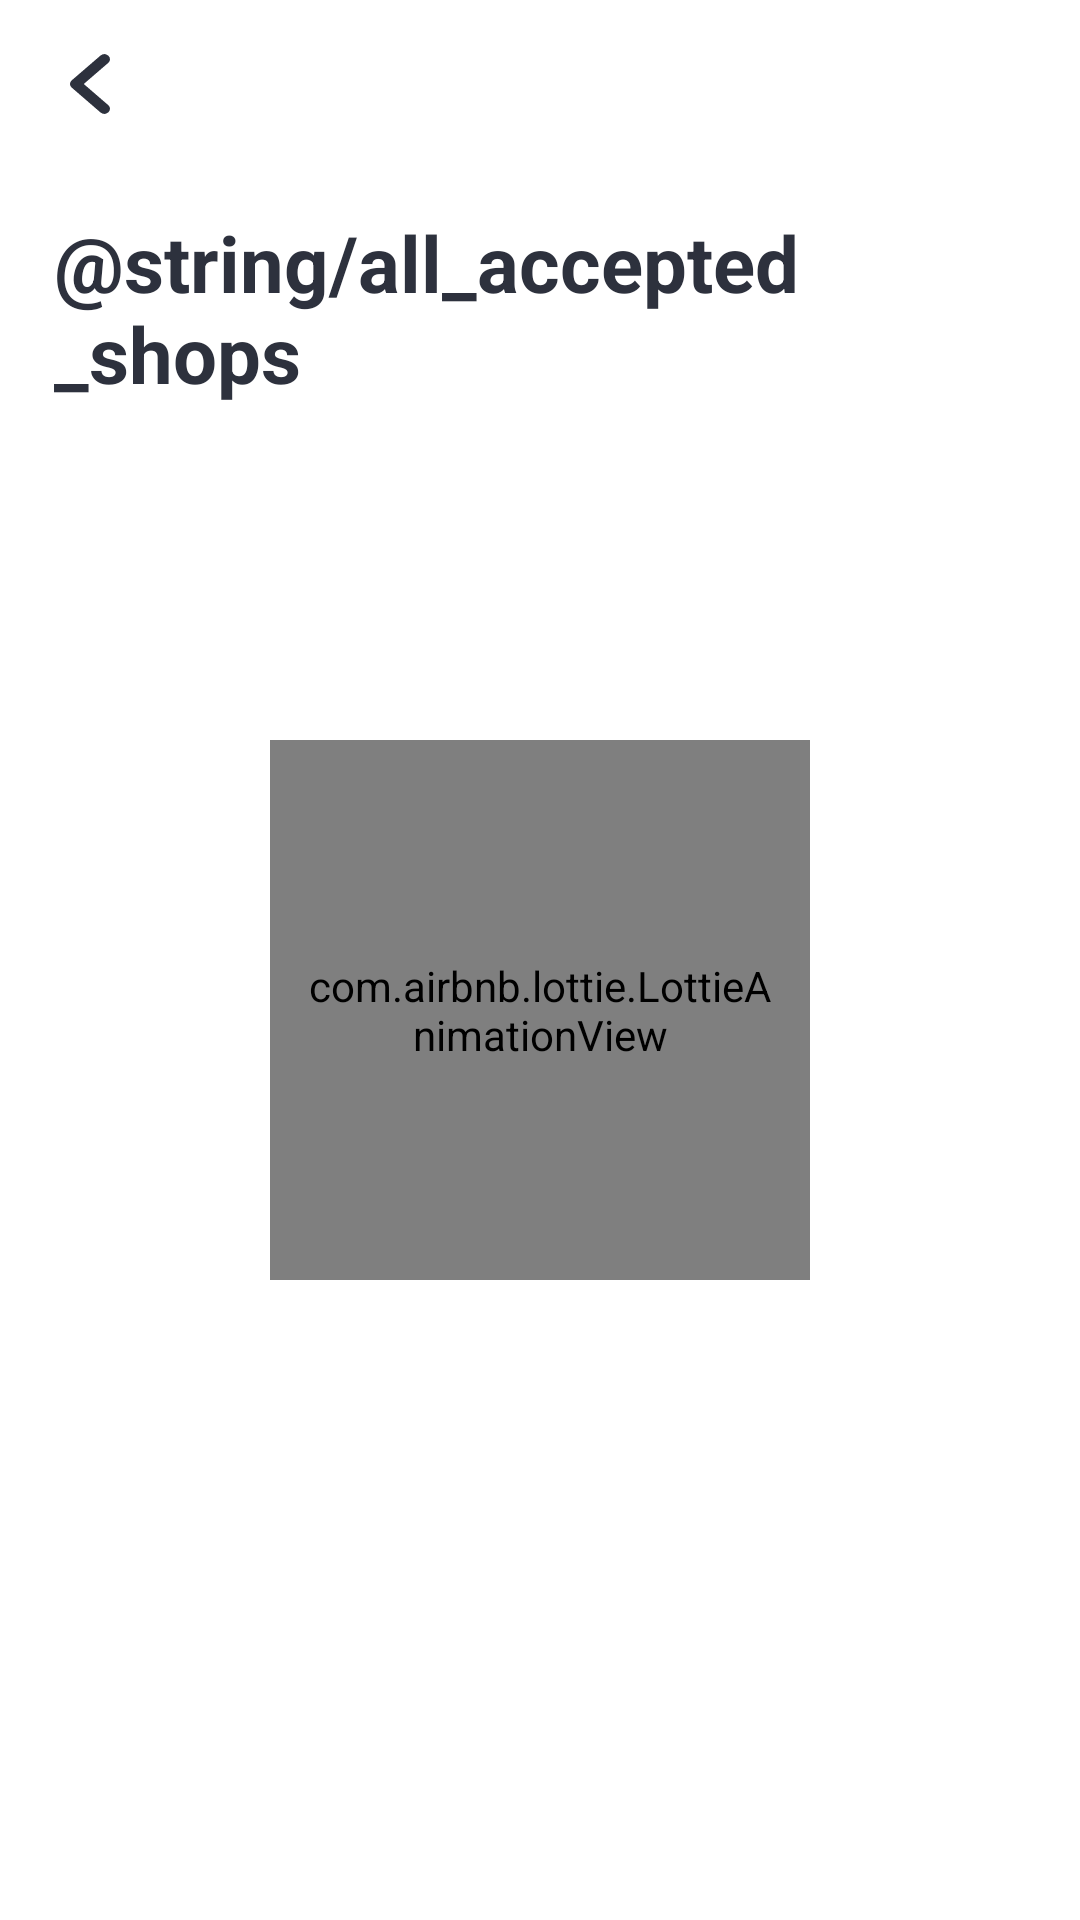

This screen was rendered from an Android layout file. Write that file and the resources it references.
<!-- AndroidManifest.xml: application theme AppTheme -->
<!-- res/layout/activity_accepted_shops.xml -->
<?xml version="1.0" encoding="utf-8"?>
<androidx.coordinatorlayout.widget.CoordinatorLayout xmlns:android="http://schemas.android.com/apk/res/android"
    xmlns:app="http://schemas.android.com/apk/res-auto"
    xmlns:tools="http://schemas.android.com/tools"
    android:layout_width="match_parent"
    android:layout_height="match_parent"
    tools:context=".activities.AcceptedShopsActivity">

    <com.google.android.material.appbar.AppBarLayout
        android:id="@+id/app_bar"
        android:layout_width="match_parent"
        android:layout_height="wrap_content"
        android:background="@null"
        app:elevation="0dp">

        <androidx.appcompat.widget.Toolbar
            android:id="@+id/toolbar_shop"
            android:layout_width="match_parent"
            android:layout_height="?attr/actionBarSize"
            android:background="@color/white">

            <LinearLayout
                android:layout_width="match_parent"
                android:layout_height="match_parent"
                android:orientation="horizontal"
                tools:ignore="UseCompoundDrawables">

                <ImageView
                    android:id="@+id/btn_back"
                    android:layout_width="28dp"
                    android:layout_height="28dp"
                    android:layout_gravity="center"
                    android:background="@color/white"
                    android:padding="4dp"
                    android:src="@drawable/ic_icon_back"
                    tools:ignore="ContentDescription" />

            </LinearLayout>
        </androidx.appcompat.widget.Toolbar>

    </com.google.android.material.appbar.AppBarLayout>

    <LinearLayout
        android:layout_width="match_parent"
        android:layout_height="match_parent"
        android:orientation="vertical"
        app:layout_behavior="com.google.android.material.appbar.AppBarLayout$ScrollingViewBehavior">

        <com.google.android.material.textview.MaterialTextView
            android:layout_width="match_parent"
            android:layout_height="wrap_content"
            android:layout_marginStart="18dp"
            android:layout_marginTop="14dp"
            android:layout_marginEnd="18dp"
            android:text="@string/all_accepted_shops"
            android:textColor="@color/black"
            android:textSize="26sp"
            android:textStyle="bold" />

        <RelativeLayout
            android:id="@+id/relative_loading"
            android:layout_width="match_parent"
            android:layout_height="match_parent"
            android:layout_marginBottom="102dp">

            <com.airbnb.lottie.LottieAnimationView
                android:id="@+id/loading_animation"
                android:layout_width="180dp"
                android:layout_height="180dp"
                android:layout_centerInParent="true"
                android:padding="12dp"
                app:lottie_autoPlay="true"
                app:lottie_loop="true"
                app:lottie_rawRes="@raw/fluid_loading_animation" />
        </RelativeLayout>

        <androidx.recyclerview.widget.RecyclerView
            android:id="@+id/shop__accepted_recycler"
            android:layout_width="match_parent"
            android:layout_height="match_parent"
            android:layout_marginTop="24dp"
            android:padding="4dp" />

    </LinearLayout>

</androidx.coordinatorlayout.widget.CoordinatorLayout>
<!-- resources referenced by this layout -->
<resources>
  <color name="black">#FF2D313D</color>
  <color name="white">#FFFFFF</color>
  <!-- drawable ic_icon_back (drawable-xhdpi) -->
  <vector xmlns:android="http://schemas.android.com/apk/res/android"
      android:width="11.499dp"
      android:height="16.625dp"
      android:viewportWidth="11.499"
      android:viewportHeight="16.625">
      <path
          android:fillColor="@color/black"
          android:pathData="M3.565,8.31l7.28,-6.049a1.009,1.009 0,0 0,0 -1.614,1.586 1.586,0 0,0 -1.947,0l-8.248,6.853a1.008,1.008 0,0 0,-0.04 1.576l8.283,6.9a1.589,1.589 0,0 0,1.947 0,1.009 1.009,0 0,0 0,-1.614Z"
          android:strokeWidth="0.5"
          android:strokeColor="@color/black"
          android:strokeLineCap="round"
          android:strokeLineJoin="round" />
  </vector>
  <style name="AppTheme" parent="Theme.MaterialComponents.Light.NoActionBar">
          
          <item name="colorPrimary">@color/colorPrimary</item>
          <item name="colorPrimaryDark">@color/colorPrimaryDark</item>
          <item name="colorAccent">@color/colorAccent</item>
      </style>
  <color name="colorPrimary">#659BF6</color>
  <color name="colorPrimaryDark">#E65663FF</color>
  <color name="colorAccent">#03DAC5</color>
</resources>
